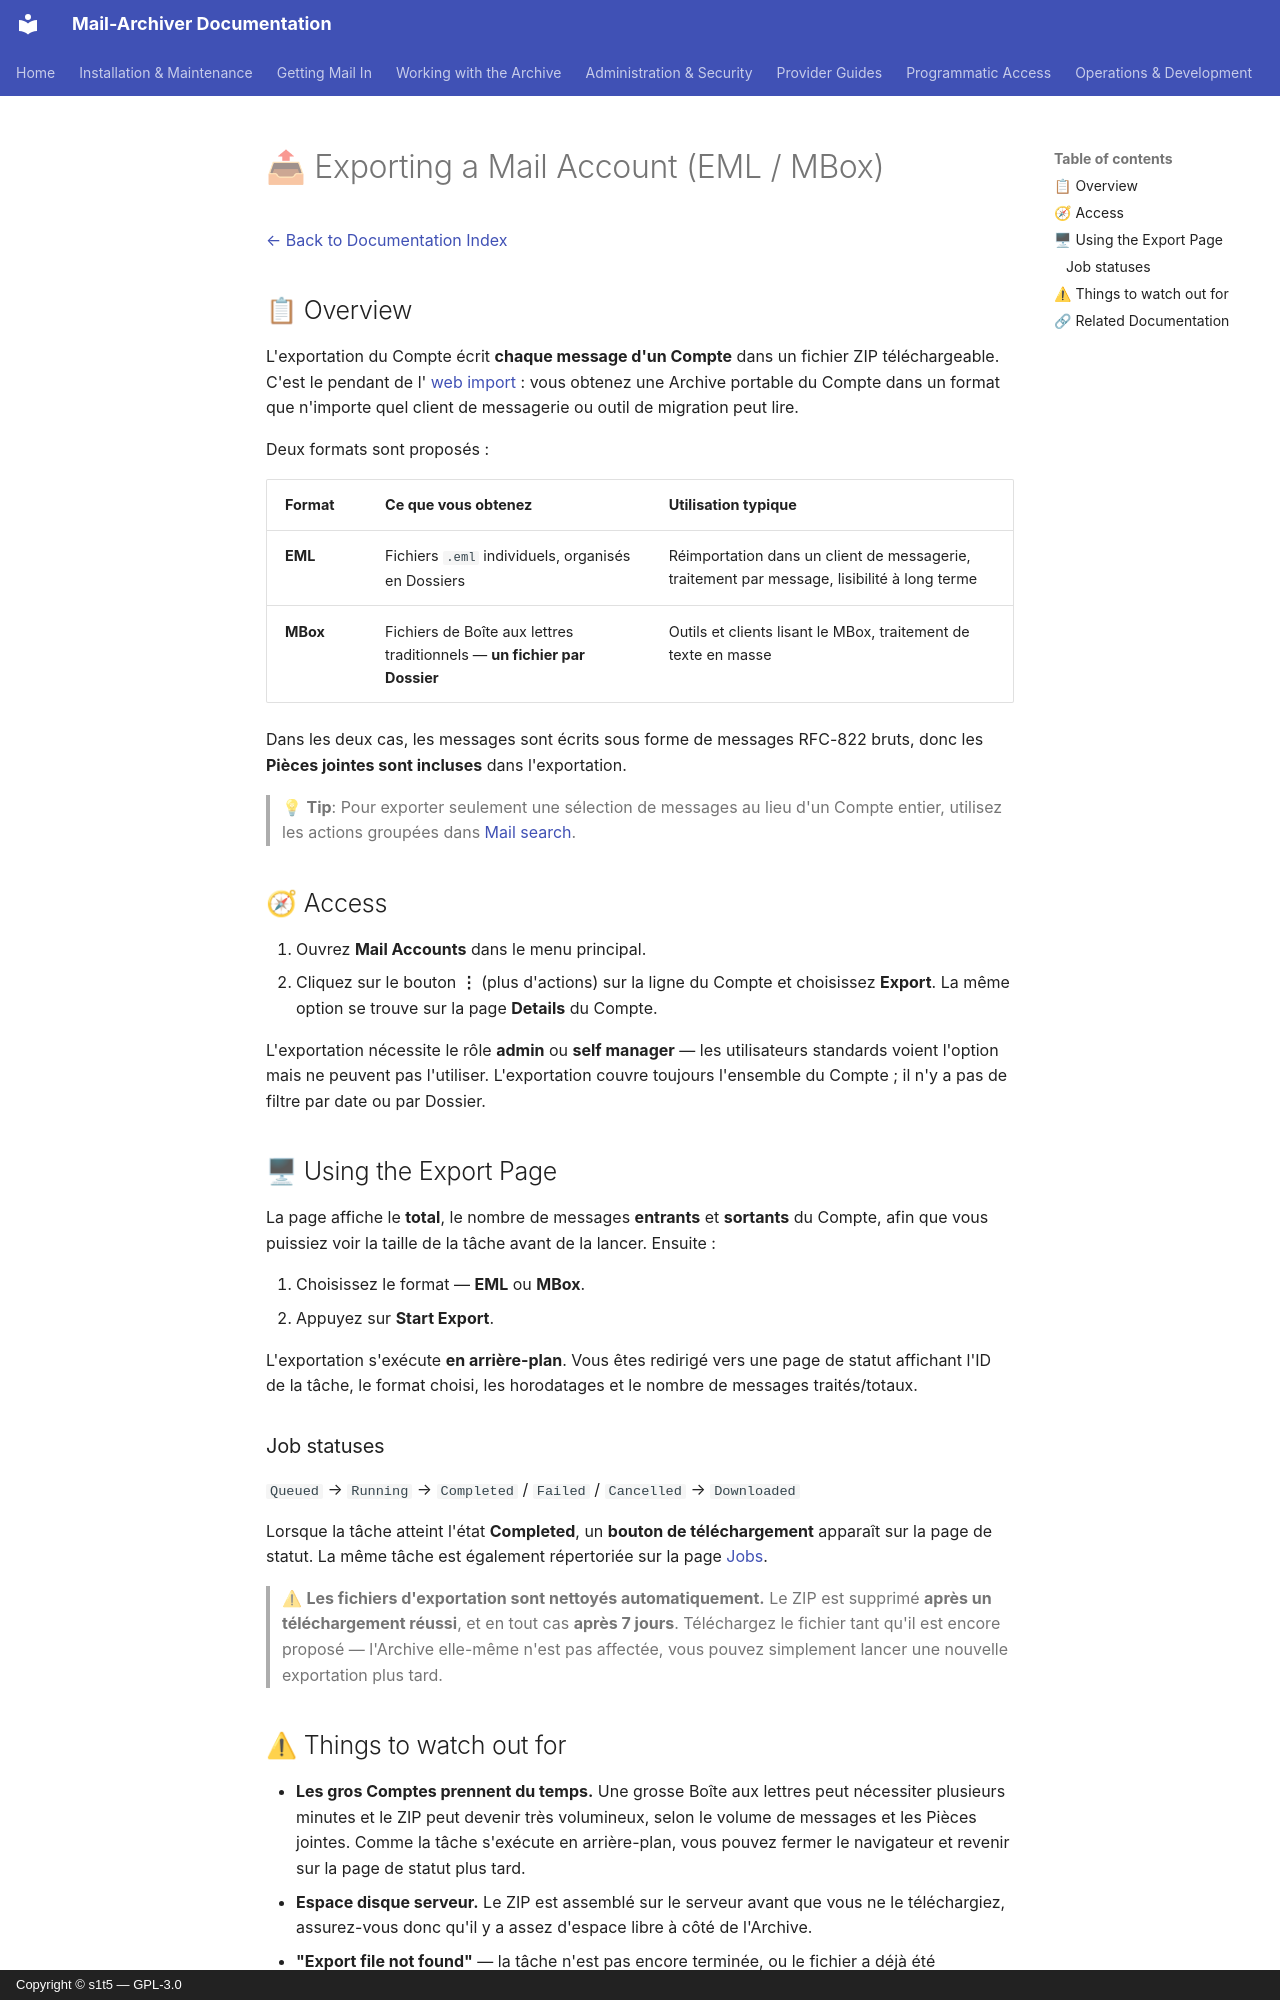

repository: s1t5/mail-archiver · page: Export-Account.fr/index.html · generator: mkdocs · copyright: Copyright © s1t5 — GPL-3.0

# 📤 Exporting a Mail Account (EML / MBox) {#exporting-a-mail-account-eml-mbox}

[← Back to Documentation Index](index.md)

## 📋 Overview {#overview}

L'exportation du Compte écrit **chaque message d'un Compte** dans un fichier ZIP téléchargeable. C'est le pendant de l'
[web import](Import-EML-MBox.md) : vous obtenez une Archive portable du Compte dans un
format que n'importe quel client de messagerie ou outil de migration peut lire.

Deux formats sont proposés :

| Format | Ce que vous obtenez | Utilisation typique |
|--------|--------------|-------------|
| **EML** | Fichiers `.eml` individuels, organisés en Dossiers | Réimportation dans un client de messagerie, traitement par message, lisibilité à long terme |
| **MBox** | Fichiers de Boîte aux lettres traditionnels — **un fichier par Dossier** | Outils et clients lisant le MBox, traitement de texte en masse |

Dans les deux cas, les messages sont écrits sous forme de messages RFC-822 bruts, donc les **Pièces jointes
sont incluses** dans l'exportation.

> 💡 **Tip**: Pour exporter seulement une sélection de messages au lieu d'un Compte entier,
> utilisez les actions groupées dans [Mail search](Search.md#-acting-on-many-results-at-once).

## 🧭 Access {#access}

1. Ouvrez **Mail Accounts** dans le menu principal.
2. Cliquez sur le bouton **⋮** (plus d'actions) sur la ligne du Compte et choisissez
   **Export**. La même option se trouve sur la page **Details** du Compte.

L'exportation nécessite le rôle **admin** ou **self manager** — les utilisateurs standards voient
l'option mais ne peuvent pas l'utiliser. L'exportation couvre toujours l'ensemble du Compte ; il n'y a
pas de filtre par date ou par Dossier.

## 🖥 Using the Export Page {#using-the-export-page}

La page affiche le **total**, le nombre de messages **entrants** et **sortants** du Compte,
afin que vous puissiez voir la taille de la tâche avant de la lancer. Ensuite :

1. Choisissez le format — **EML** ou **MBox**.
2. Appuyez sur **Start Export**.

L'exportation s'exécute **en arrière-plan**. Vous êtes redirigé vers une page de statut affichant l'ID
de la tâche, le format choisi, les horodatages et le nombre de messages traités/totaux.

### Job statuses {#job-statuses}

`Queued` → `Running` → `Completed` / `Failed` / `Cancelled` → `Downloaded`

Lorsque la tâche atteint l'état **Completed**, un **bouton de téléchargement** apparaît sur la page de statut.
La même tâche est également répertoriée sur la page [Jobs](BackgroundJobs.md).

> ⚠ **Les fichiers d'exportation sont nettoyés automatiquement.** Le ZIP est supprimé **après un
> téléchargement réussi**, et en tout cas **après 7 jours**. Téléchargez le fichier tant qu'il
> est encore proposé — l'Archive elle-même n'est pas affectée, vous pouvez simplement lancer
> une nouvelle exportation plus tard.
